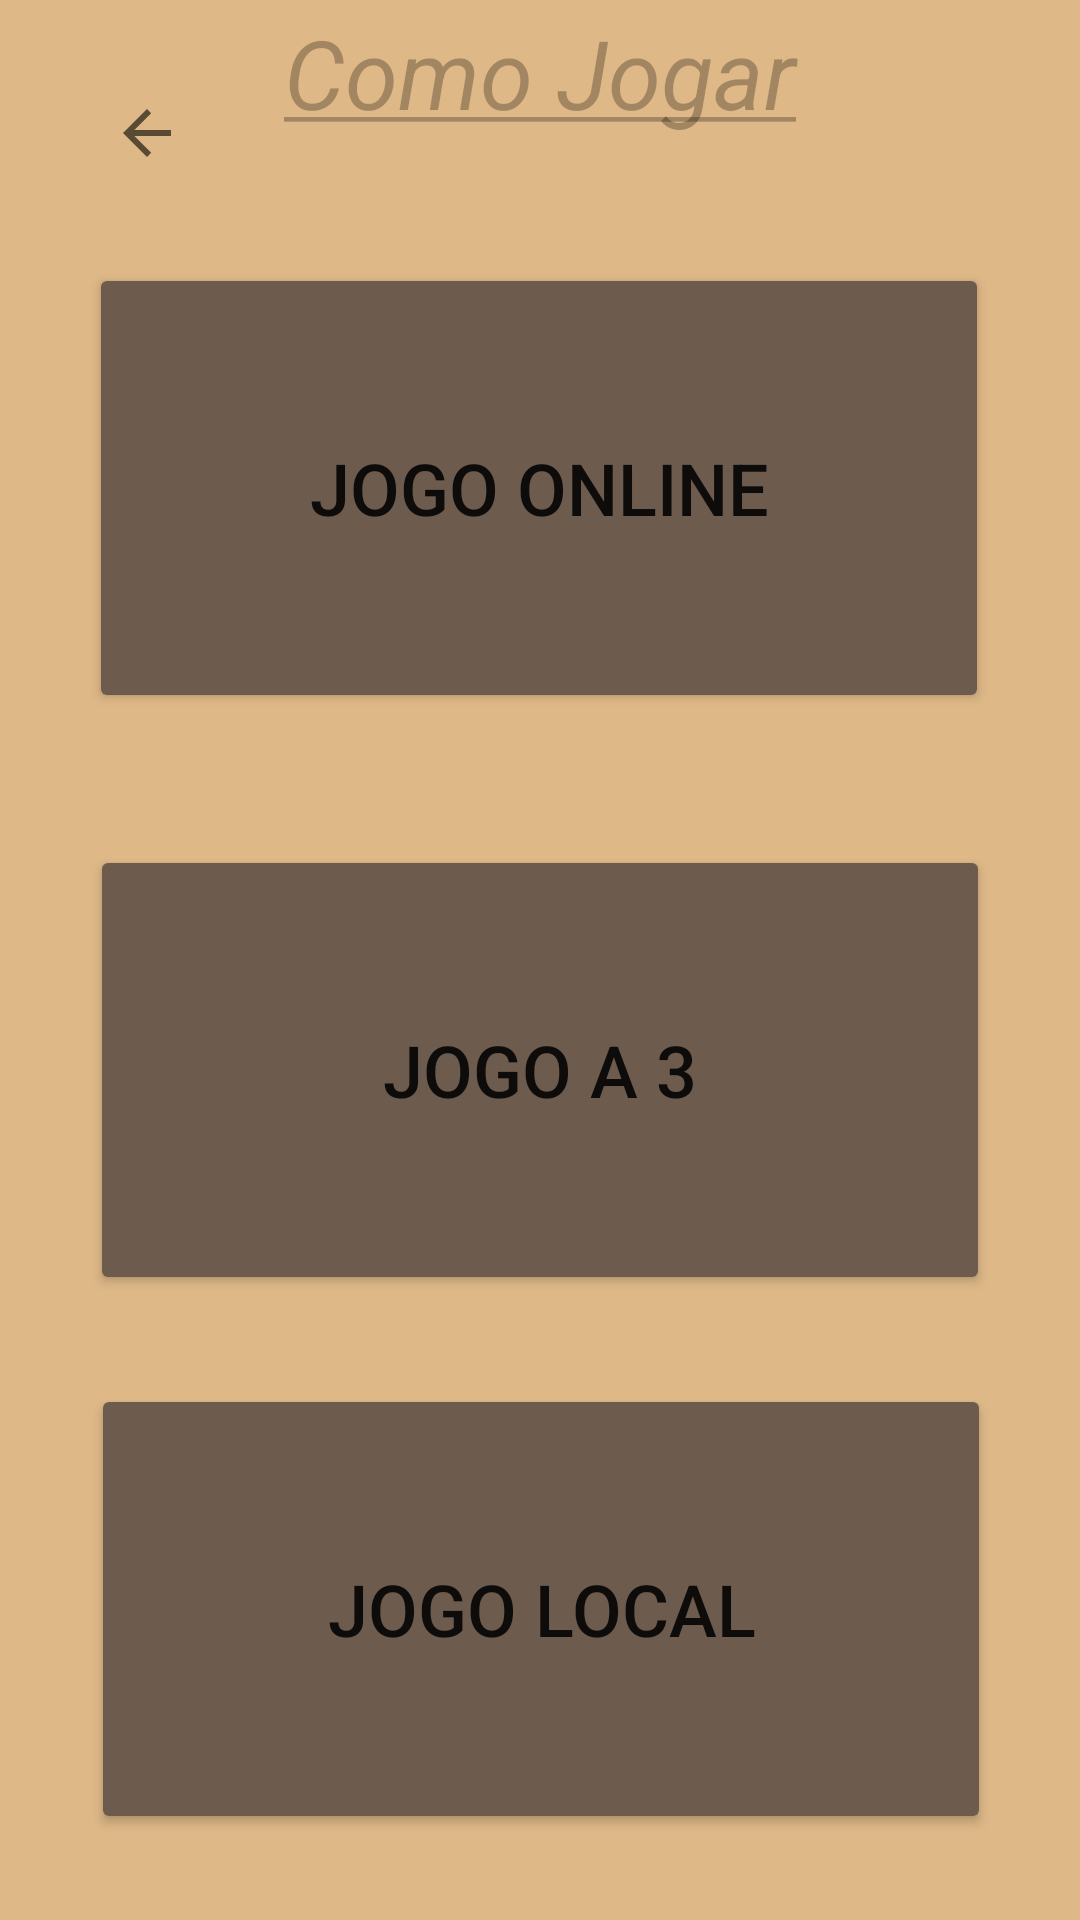

Layout XML and referenced resources for this Android screen:
<!-- AndroidManifest.xml: application theme Theme.Reversi -->
<!-- res/layout/activity_modos_de_jogo.xml -->
<?xml version="1.0" encoding="utf-8"?>
<androidx.constraintlayout.widget.ConstraintLayout xmlns:android="http://schemas.android.com/apk/res/android"
    xmlns:app="http://schemas.android.com/apk/res-auto"
    xmlns:tools="http://schemas.android.com/tools"
    android:layout_width="match_parent"
    android:layout_height="match_parent"
    android:background="@color/wood"
    tools:context=".Jogo.ModosDeJogo">

    <ImageButton
        android:id="@+id/imageButtonBackGameModes"
        android:layout_width="66dp"
        android:layout_height="62dp"
        android:layout_marginStart="16dp"
        android:backgroundTint="@color/wood"
        android:contentDescription="@string/backbutton"
        app:layout_constraintBottom_toBottomOf="parent"
        app:layout_constraintEnd_toStartOf="@+id/buttonLocalGame"
        app:layout_constraintHorizontal_bias="0.0"
        app:layout_constraintStart_toStartOf="parent"
        app:layout_constraintTop_toTopOf="parent"
        app:layout_constraintVertical_bias="0.023"
        app:srcCompat="?attr/actionModeCloseDrawable"
        tools:ignore="SpeakableTextPresentCheck,RedundantDescriptionCheck" />

    <Button
        android:id="@+id/buttonLocalGame"
        android:layout_width="300dp"
        android:layout_height="150dp"
        android:backgroundTint="@color/dark_wood"
        android:text="@string/p_1v1"
        android:textSize="24sp"
        app:layout_constraintBottom_toBottomOf="parent"
        app:layout_constraintEnd_toEndOf="parent"
        app:layout_constraintHorizontal_bias="0.495"
        app:layout_constraintStart_toStartOf="parent"
        app:layout_constraintTop_toTopOf="parent"
        app:layout_constraintVertical_bias="0.179" />

    <Button
        android:id="@+id/buttonOnlineGame"
        android:layout_width="300dp"
        android:layout_height="150dp"
        android:backgroundTint="@color/dark_wood"
        android:text="@string/p_3"
        android:textSize="24sp"
        app:layout_constraintBottom_toBottomOf="parent"
        app:layout_constraintEnd_toEndOf="parent"
        app:layout_constraintStart_toStartOf="parent"
        app:layout_constraintTop_toBottomOf="@+id/buttonLocalGame"
        app:layout_constraintVertical_bias="0.175" />

    <Button
        android:id="@+id/button3WayGame"
        android:layout_width="300dp"
        android:layout_height="150dp"
        android:backgroundTint="@color/dark_wood"
        android:text="@string/p_local"
        android:textSize="24sp"
        app:layout_constraintBottom_toBottomOf="parent"
        app:layout_constraintEnd_toEndOf="parent"
        app:layout_constraintHorizontal_bias="0.504"
        app:layout_constraintStart_toStartOf="parent"
        app:layout_constraintTop_toBottomOf="@+id/buttonOnlineGame"
        app:layout_constraintVertical_bias="0.51" />

    <TextView
        android:id="@+id/textViewHowToPlayGameModes"
        android:layout_width="217dp"
        android:layout_height="61dp"
        android:layout_marginBottom="24dp"
        android:alpha="0.5"
        android:text="@string/how_to_play"
        android:textAlignment="center"
        android:textAllCaps="false"
        android:textSize="32sp"
        android:textStyle="italic"
        app:layout_constraintBottom_toTopOf="@+id/buttonLocalGame"
        app:layout_constraintEnd_toEndOf="parent"
        app:layout_constraintStart_toStartOf="parent"
        app:layout_constraintTop_toTopOf="parent"
        app:layout_constraintVertical_bias="1.0" />

</androidx.constraintlayout.widget.ConstraintLayout>
<!-- resources referenced by this layout -->
<resources>
  <color name="dark_wood">#6D5B4E</color>
  <color name="wood">#DEB887</color>
  <string name="backbutton">A back button</string>
  <string name="how_to_play"><u>Como Jogar</u></string>
  <string name="p_1v1">Jogo Online</string>
  <string name="p_3">Jogo a 3</string>
  <string name="p_local">Jogo Local</string>
  <style name="Theme.Reversi" parent="Theme.MaterialComponents.DayNight.DarkActionBar">
          
          <item name="colorPrimary">@color/purple_500</item>
          <item name="colorPrimaryVariant">@color/wood</item>
          <item name="colorOnPrimary">@color/white</item>
          
          <item name="colorSecondary">@color/teal_200</item>
          <item name="colorSecondaryVariant">@color/teal_700</item>
          <item name="colorOnSecondary">@color/black</item>
          
          <item name="android:statusBarColor">@color/wood</item>
          
      </style>
  <color name="purple_500">#FF6200EE</color>
  <color name="white">#FFFFFFFF</color>
  <color name="teal_200">#FF03DAC5</color>
  <color name="teal_700">#FF018786</color>
  <color name="black">#FF000000</color>
</resources>
